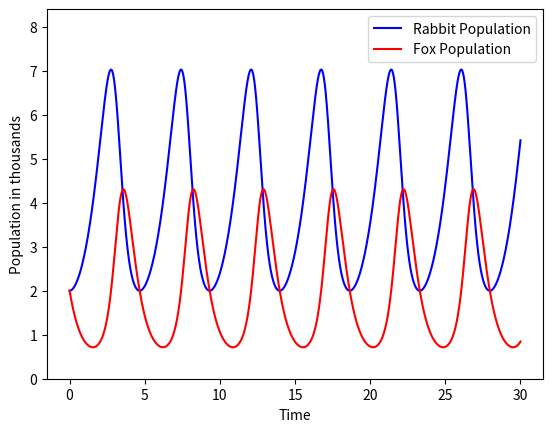

Source code (Python):
# Question 2(a)

import matplotlib.pyplot as plt

alpha=1
beta=0.5
gamma=0.5
delta=2

def f_rab(x,y):
    return alpha*x-beta*(x*y)

def f_fox(x,y):
    return gamma*(x*y)-delta*y


def lotka_voltera(time,N):
    rab=[2]
    fox=[2]
    h=(time/N)
    Time = [0+i*h for i in range(N+1)]
    
    for i in range(len(Time)-1):
        k1_r = h*f_rab(rab[i],fox[i])
        k1_f = h*f_fox(rab[i],fox[i])
        
        k2_r = h*f_rab(rab[i] + k1_r/2, fox[i] + k1_f/2)
        k2_f = h*f_fox(rab[i] + k1_r/2, fox[i] + k1_f/2)
        
        k3_r = h*f_rab(rab[i] + k2_r/2, fox[i] + k2_f/2)
        k3_f = h*f_fox(rab[i] + k2_r/2, fox[i] + k2_f/2)

        k4_r = h*f_rab(rab[i] + k3_r, fox[i] + k3_f)
        k4_f = h*f_fox(rab[i] + k3_r, fox[i] + k3_f)

        r = rab[i] + (k1_r + 2*k2_r + 2*k3_r +k4_r)/6
        f = fox[i] + (k1_f + 2*k2_f + 2*k3_f +k4_f)/6
        rab.append(r)
        fox.append(f)

    return rab,fox,Time

rab,fox,time = lotka_voltera(30,10000)

plt.plot(time,rab,label="Rabbit Population",c='blue')
plt.plot(time,fox,label="Fox Population",c='red')
plt.xlabel("Time")
plt.ylabel("Population in thousands")
plt.ylim(0,8.4)
plt.legend()
plt.show()


# Question 2(b)

'''
In HW5_Fig_2, we can see oscillations in the prey-predator system. Initially, the prey population rises due to a faster reproduction rate than the rate of predation,
while the predator population declines due to a higher death rate compared to sustenance. As the prey population grows sufficiently, each predator finds more sustenance 
than the death rate, leading to a shift where predator numbers start increasing while prey numbers decline. This cycle continues until competition for prey intensifies, 
resetting the cycle.

The system's equilibrium point occurs at x=4, y=2, and starting from this condition results in a stable equilibrium. However, since our initial conditions differ, 
we observe periodic oscillations between phases dominated by prey and phases dominated by predators.
'''
        

